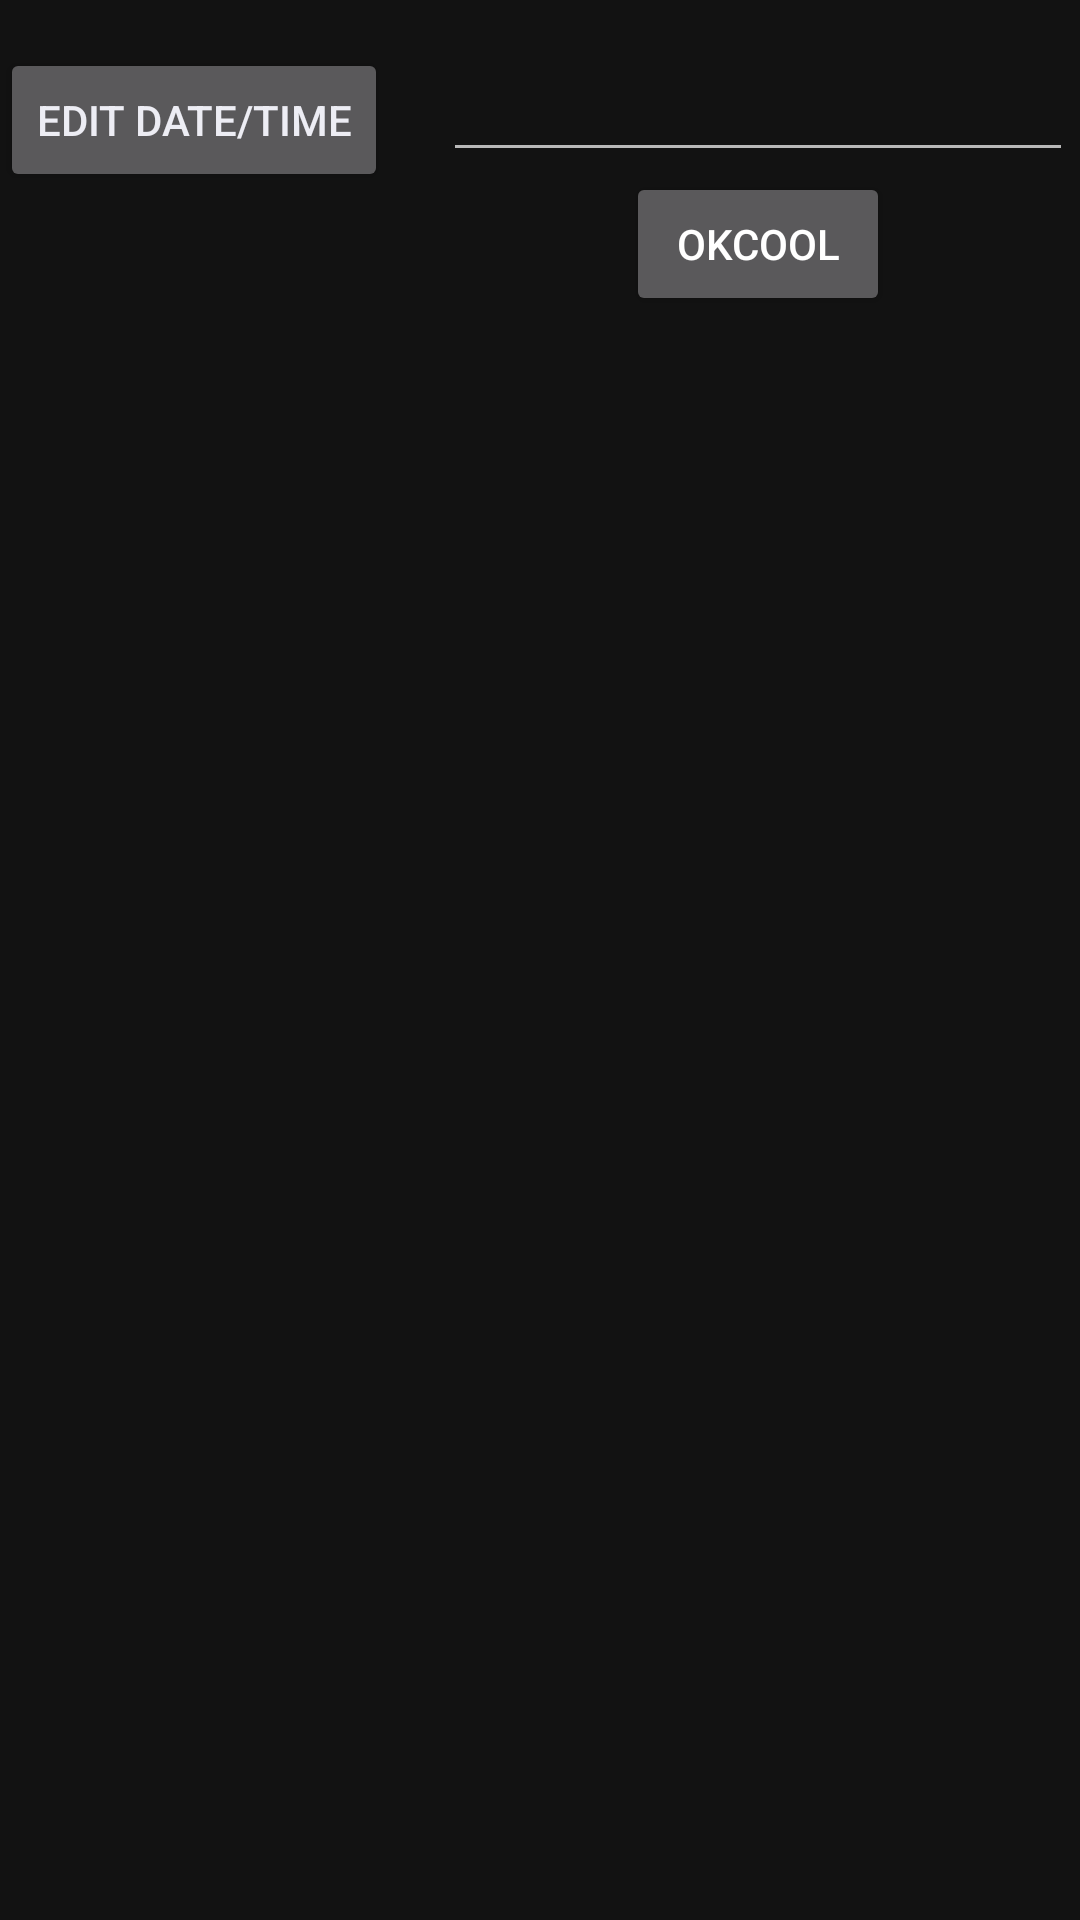

Layout XML and referenced resources for this Android screen:
<!-- AndroidManifest.xml: application theme AppTheme -->
<!-- res/layout/edit_entry_dialog.xml -->
<?xml version="1.0" encoding="utf-8"?>
<androidx.constraintlayout.widget.ConstraintLayout xmlns:android="http://schemas.android.com/apk/res/android"
    xmlns:app="http://schemas.android.com/apk/res-auto"
    xmlns:tools="http://schemas.android.com/tools"
    android:layout_width="wrap_content"
    android:layout_height="wrap_content"
    android:foregroundGravity="center">

    <Button
        android:id="@+id/editDTBtn"
        android:layout_width="wrap_content"
        android:layout_height="wrap_content"
        android:layout_marginTop="16dp"
        android:text="Edit Date/Time"
        android:textColor="@color/colorText"
        app:layout_constraintStart_toStartOf="parent"
        app:layout_constraintTop_toTopOf="parent" />

    <EditText
        android:id="@+id/inputEditTxt"
        android:layout_width="wrap_content"
        android:layout_height="wrap_content"
        android:layout_marginStart="16dp"
        android:layout_marginTop="16dp"
        android:ems="10"
        android:gravity="center_horizontal|center_vertical"
        android:inputType="textMultiLine"
        app:layout_constraintEnd_toEndOf="parent"
        app:layout_constraintStart_toEndOf="@+id/editDTBtn"
        app:layout_constraintTop_toTopOf="parent" />

    <Button
        android:id="@+id/okBtn"
        android:layout_width="wrap_content"
        android:layout_height="wrap_content"
        android:text="OKCOOL"
        app:layout_constraintBottom_toBottomOf="parent"
        app:layout_constraintEnd_toEndOf="@+id/inputEditTxt"
        app:layout_constraintStart_toStartOf="@+id/inputEditTxt"
        app:layout_constraintTop_toBottomOf="@+id/inputEditTxt"
        app:layout_constraintVertical_bias="0.0" />
</androidx.constraintlayout.widget.ConstraintLayout>
<!-- resources referenced by this layout -->
<resources>
  <color name="colorText">#EDEDF4</color>
  <style name="AppTheme" parent="Theme.MaterialComponents.NoActionBar">
          
          <item name="colorPrimary">@color/colorPrimary</item>
          <item name="colorPrimaryDark">@color/colorPrimaryDark</item>
          <item name="colorAccent">@color/colorAccent</item>
      </style>
  <color name="colorPrimary">#3D2B56</color>
  <color name="colorPrimaryDark">#23001E</color>
  <color name="colorAccent">#2aa4cd</color>
</resources>
